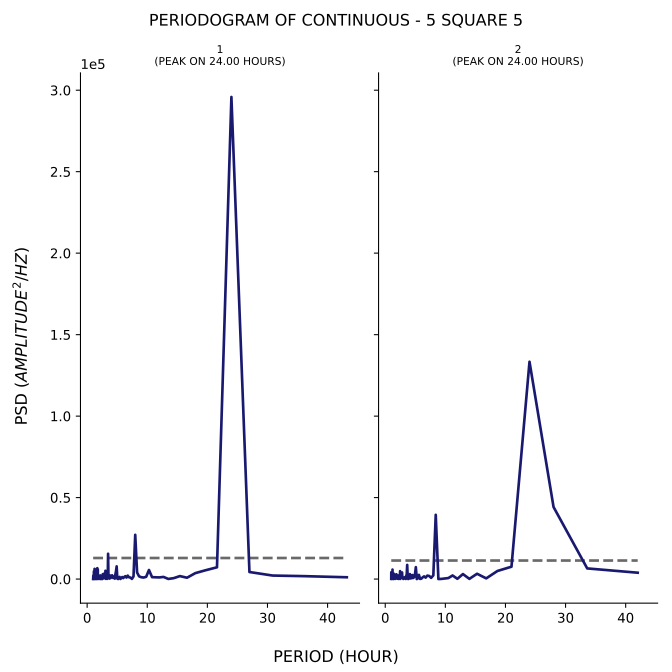

Data behind this chart, as committed beside it:
test, period, psd
1, 43.2, 1091
1, 36.0, 1790
1, 30.86, 2146
1, 27.0, 4315
1, 24.0, 295843
1, 21.6, 7210
1, 19.64, 5334
1, 18.0, 3633
1, 16.62, 814.4
1, 15.43, 1813
1, 14.4, 548
1, 13.5, 65.23
1, 12.71, 1303
1, 12.0, 995.9
1, 11.37, 1059
1, 10.8, 1167
1, 10.29, 5549
1, 9.818, 1369
1, 9.391, 929.3
1, 9.0, 1123
1, 8.64, 1665
1, 8.308, 4012
1, 8.0, 27144
1, 7.714, 1622
1, 7.448, 102.1
1, 7.2, 917
1, 6.968, 1074
1, 6.75, 2107
1, 6.545, 905.2
1, 6.353, 1748
1, 6.171, 1274
1, 6.0, 588.3
1, 5.838, 1213
1, 5.684, 676.8
1, 5.538, 38.58
1, 5.4, 1301
1, 5.268, 614
1, 5.143, 28
1, 5.023, 251.6
1, 4.909, 7769
1, 4.8, 4741
1, 4.696, 2737
1, 4.596, 255.3
1, 4.5, 1280
1, 4.408, 1585
1, 4.32, 671.4
1, 4.235, 1493
1, 4.154, 2301
1, 4.075, 1237
1, 4.0, 1283
1, 3.927, 658.1
1, 3.857, 653.3
1, 3.789, 2233
1, 3.724, 275.8
1, 3.661, 408.9
1, 3.6, 870.8
1, 3.541, 2517
1, 3.484, 15519
1, 3.429, 620.8
1, 3.375, 321.2
... 317 more rows
